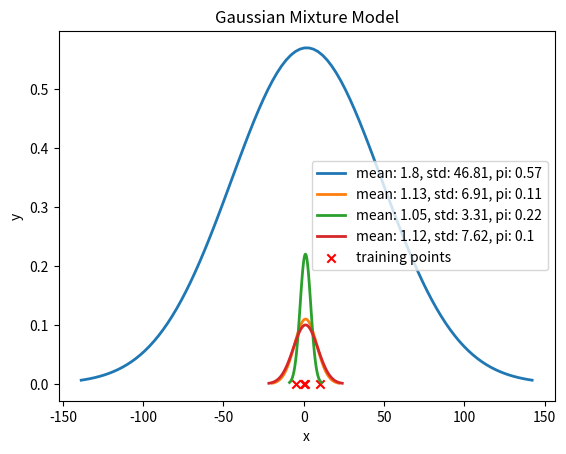

The matplotlib source for this figure:
from matplotlib import pyplot as plt
import numpy as np

means = [1.80, 1.13, 1.05, 1.12]
stds = [46.81, 6.91, 3.31, 7.62]
pi = [0.57, 0.11, 0.22, 0.10]
# training points
training_points = [1, 0, 10, -5]

for mean, std, pi in zip(means, stds, pi):
    # use gaussian formula to generate curve
    x = np.linspace(mean - 3 * std, mean + 3 * std, 100)
    y = pi * np.exp(-((x - mean) ** 2) / (2 * std**2))
    plt.plot(x, y, linewidth=2, label="mean: {}, std: {}, pi: {}".format(mean, std, pi))

# plot training points
plt.scatter(training_points, np.zeros(len(training_points)), c="r", marker="x", label="training points")
plt.title("Gaussian Mixture Model")
plt.xlabel("x")
plt.ylabel("y")


plt.legend()
plt.show()
